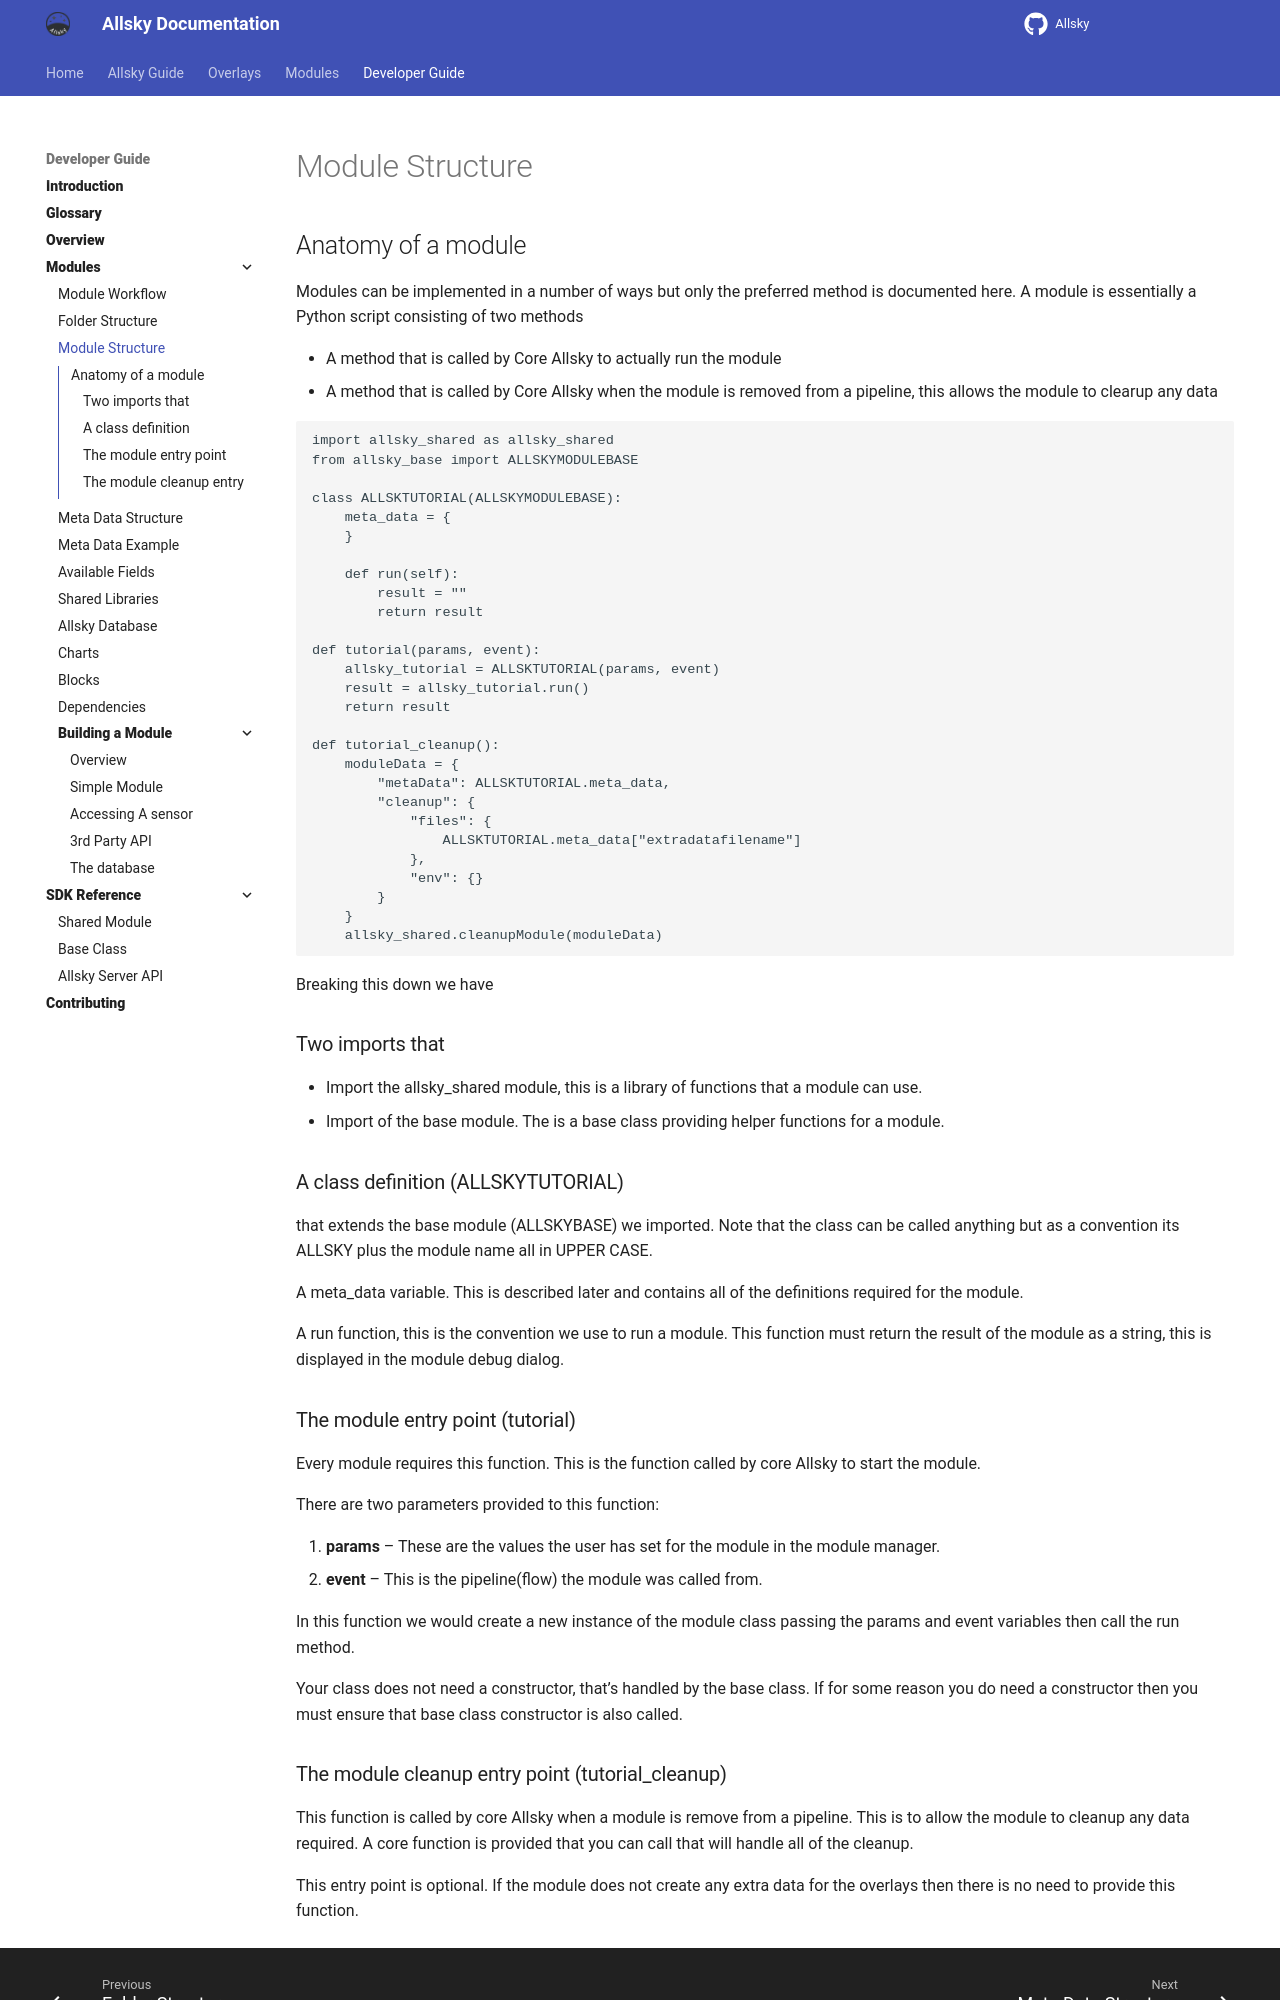

repository: AllskyTeam/allsky · page: developer_guide/module_structure.html · generator: mkdocs

# Module Structure

## Anatomy of a module { data-toc-label="Anatomy of a module" }

Modules can be implemented in a number of ways but only the preferred method is documented here.
A module is essentially a Python script consisting of two methods

- A method that is called by Core Allsky to actually run the module
- A method that is called by Core Allsky when the module is removed from a pipeline, this allows the module to clearup any data


```
import allsky_shared as allsky_shared
from allsky_base import ALLSKYMODULEBASE

class ALLSKTUTORIAL(ALLSKYMODULEBASE):
    meta_data = {
    }

    def run(self):
        result = ""
        return result
  
def tutorial(params, event):
    allsky_tutorial = ALLSKTUTORIAL(params, event)
    result = allsky_tutorial.run()
    return result 

def tutorial_cleanup():
    moduleData = {
        "metaData": ALLSKTUTORIAL.meta_data,
        "cleanup": {
            "files": {
                ALLSKTUTORIAL.meta_data["extradatafilename"]
            },
            "env": {}
        }
    }
    allsky_shared.cleanupModule(moduleData)

```


 
Breaking this down we have

### Two imports that { data-toc-label="Two imports that" }

-	Import the allsky_shared module, this is a library of functions that a module can use.
-	Import of the base module. The is a base class providing helper functions for a module.

### A class definition (ALLSKYTUTORIAL) { data-toc-label="A class definition" }

that extends the base module (ALLSKYBASE) we imported. Note that the class can be called anything but as a convention its ALLSKY plus the module name all in UPPER CASE.

A meta_data variable. This is described later and contains all of the definitions required for the module.

A run function, this is the convention we use to run a module. This function must return the result of the module as a string, this is displayed in the module debug dialog.

### The module entry point (tutorial) { data-toc-label="The module entry point" }

Every module requires this function. This is the function called by core Allsky to start the module.

There are two parameters provided to this function:

1. **params** – These are the values the user has set for the module in the module manager.
2. **event** – This is the pipeline(flow) the module was called from.

In this function we would create a new instance of the module class passing the params and event variables then call the run method.

Your class does not need a constructor, that’s handled by the base class. If for some reason you do need a constructor then you must ensure that base class constructor is also called.
